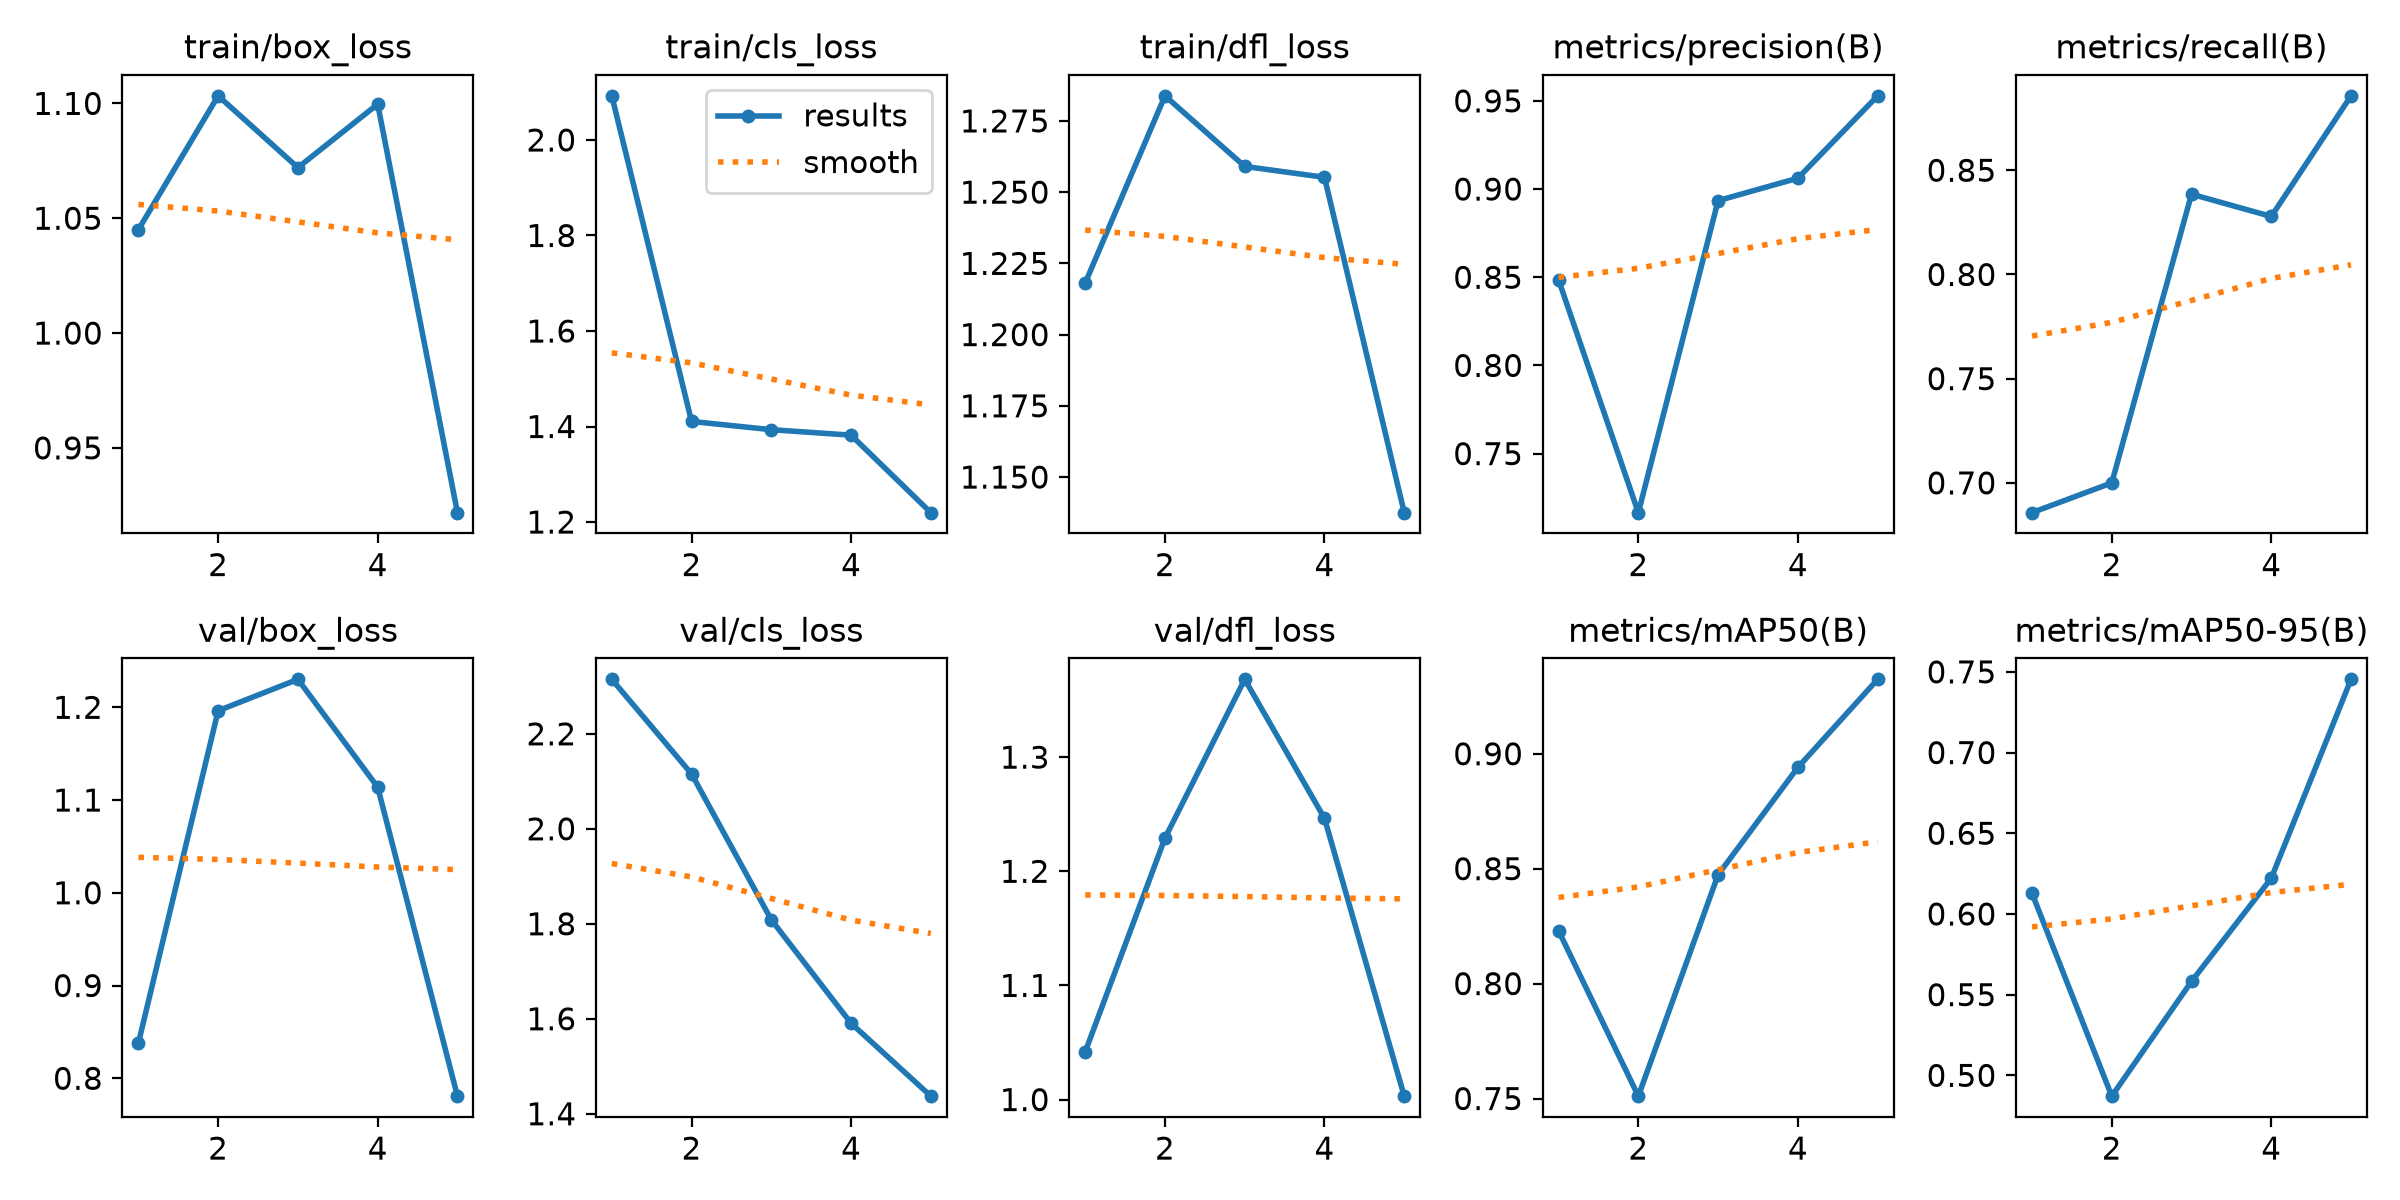

The file beside this chart, header and first rows:
epoch, time, train/box_loss, train/cls_loss, train/dfl_loss, metrics/precision(B), metrics/recall(B), metrics/mAP50(B), metrics/mAP50-95(B), val/box_loss, val/cls_loss, val/dfl_loss, lr/pg0, lr/pg1, lr/pg2
1, 49.38, 1.045, 2.092, 1.218, 0.8485, 0.6857, 0.823, 0.6128, 0.8379, 2.315, 1.042, 0.0006222, 0.0006222, 0.0006222
2, 97.6, 1.103, 1.411, 1.284, 0.7165, 0.7, 0.751, 0.4871, 1.196, 2.116, 1.229, 0.001034, 0.001034, 0.001034
3, 144.6, 1.072, 1.393, 1.259, 0.8934, 0.8385, 0.8474, 0.5582, 1.23, 1.808, 1.368, 0.001181, 0.001181, 0.001181
4, 191.5, 1.1, 1.382, 1.255, 0.9062, 0.8278, 0.8941, 0.6222, 1.114, 1.591, 1.246, 0.000812, 0.000812, 0.000812
5, 236.9, 0.9218, 1.22, 1.137, 0.9529, 0.8857, 0.9324, 0.7454, 0.7807, 1.437, 1.003, 0.000416, 0.000416, 0.000416
